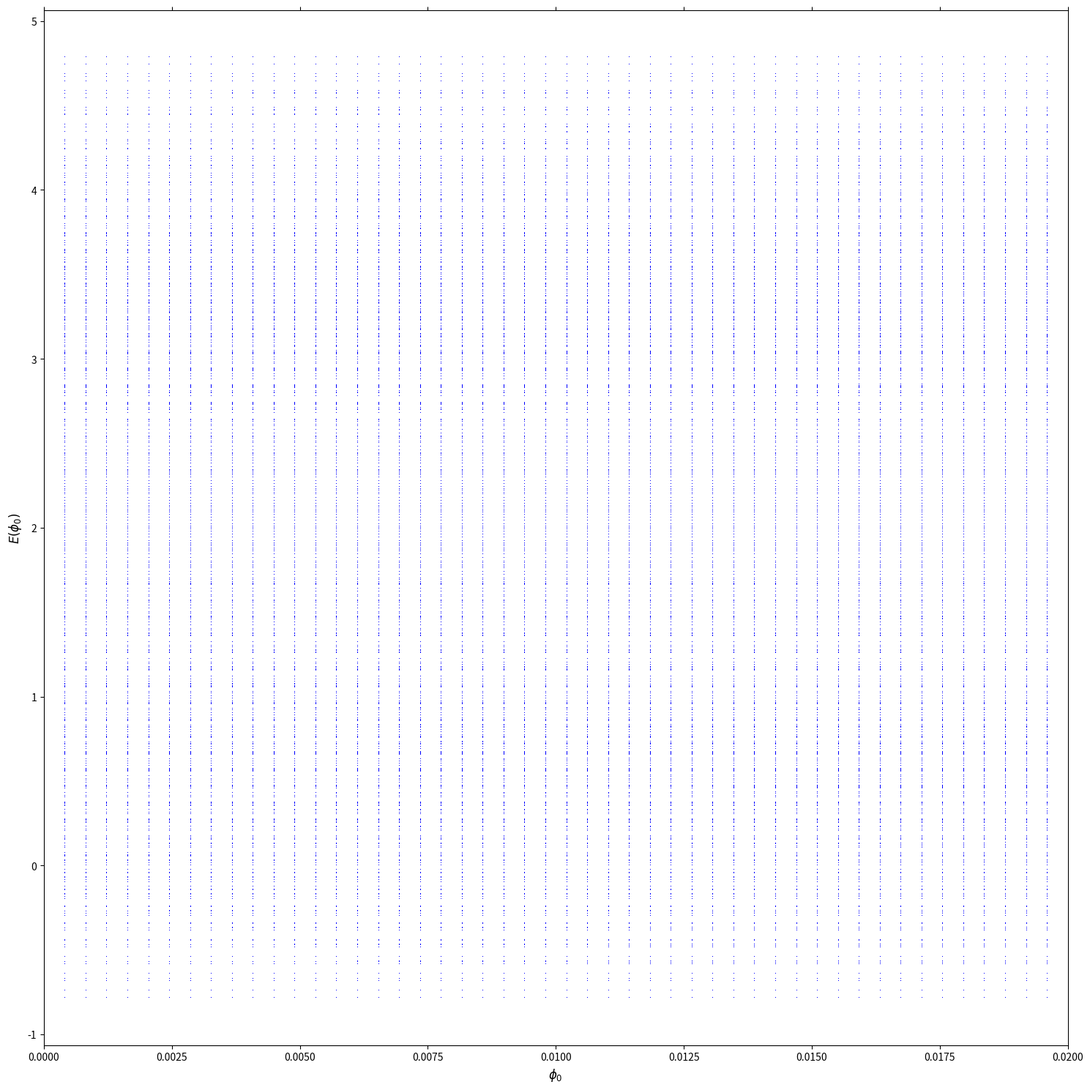
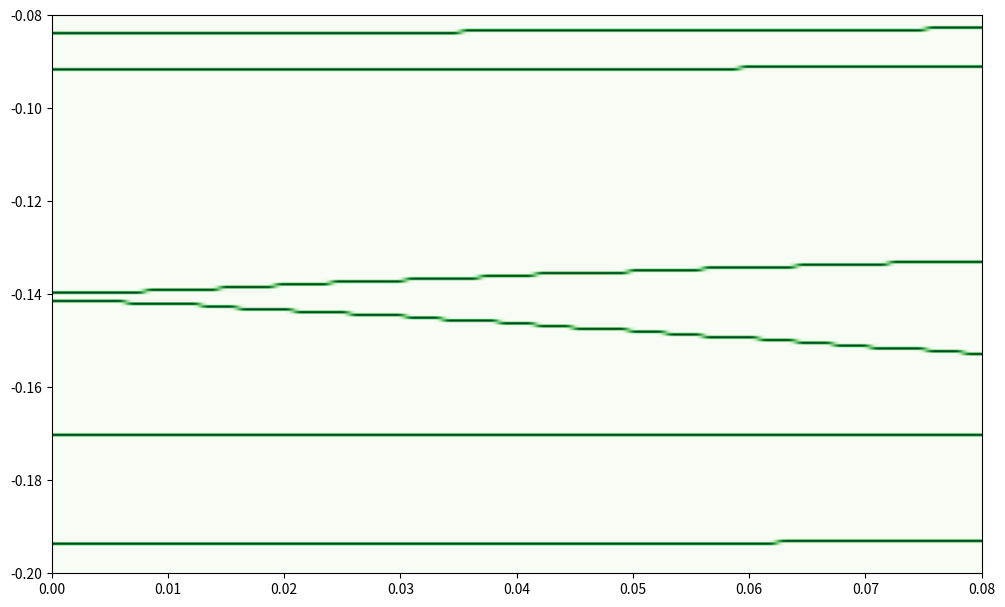

Source code (Python) for these figures, in order:
#!/usr/bin/python3

import matplotlib.pyplot as plt
import numpy as np
import scipy.special as sp
np.set_printoptions(linewidth=np.inf, precision=4)

def hjjn(_n, _i, _j, _phi0, _kj, _ja):
  cs = np.cos(_kj)
  if _i == _j:
    return -(sp.jv(_n,_phi0*cs)*np.exp(1.0j*_ja)+sp.jv(_n,-_phi0*cs)*np.exp(-1.0j*_ja)) * np.exp(1.0j*_n*np.pi/2)
  elif _i+1 == _j:
    #print(-sp.jv(_n,_phi0))
    return -sp.jv(_n,_phi0)
  elif _i-1 == _j:
    #print(-(-1)**_n*sp.jv(_n,_phi0))
    return -(-1)**_n*sp.jv(_n,_phi0)
  else:
    return 0

rc = 12
Ns = 2*rc+1

mc = 8
Nm = 2*mc+1

ja = np.pi
ka = 0.1
hw = 0.1
nphi = 50
phimax = 0.02
#phi0 = np.linspace(-phimax,phimax,nphi)
phi0 = np.linspace(0,phimax,nphi)
energy = np.zeros((Nm*Ns,nphi))

for k in range(nphi):
  Hn = np.zeros([Nm,Ns,Ns], "complex")

  for n in range(Nm):
    for i in range(Ns):
      for j in range(Ns):
        #kj = (j%Ns)*ka
        kj = (j-rc)*ka
        Hn[n,i,j] = hjjn(-n, i, j, phi0[k], kj, ja)
#        if k==0:
#          print(Hn[n,i,j])

  #print(Hn[0])
  #print()

  Qmn = np.zeros([Nm*Ns, Nm*Ns],"complex")

  for i in range(Nm):
    for j in range(Nm-i):
      midx = mc-j
      r1 = (i+j)*Ns
      r2 = (i+j+1)*Ns
      c1 = j*Ns
      c2 = (j+1)*Ns
      if i == 0:
        Qmn[r1:r2,r1:r2] = Hn[i,:,:] - midx*hw*np.eye(Ns)
      else:
        Qmn[r1:r2,c1:c2] = Hn[i,:,:]

  #print(Qmn[0:Ns,0:Ns], '\n')
  #print(Qmn[0*Ns:3*Ns,0*Ns:3*Ns])

  energy[:,k] = np.linalg.eigvalsh(Qmn)

xaxis = np.array([-1, 1])
plt.figure(figsize=(15,15))
plt.tick_params(
    axis='x',
    which='both',
    bottom='on',
    top='off',
    labelbottom='on')
plt.ylabel('$E(\phi_0)$', fontsize=12)
plt.xlabel('$\phi_0$', fontsize=12)
#plt.xlim(phi0[0], phi0[-1])
plt.xlim(phi0[0], phi0[-1])
#plt.ylim(np.min(energy),np.max(energy))
#plt.ylim(-4, 0)


for i in range(Nm*Ns):
  plt.plot(phi0, energy[i,:], ',', color = 'b', markersize = 1.6)
#  plt.plot(phi0, energy[i,:], color = 'b', markersize = .1)

#for i in range(Nm*Ns):
#  plt.plot(xaxis,[energy[i],energy[i]], 'g')

plt.tight_layout()

#plt.savefig('../../data/fig-spectral-flow.pdf')
plt.show()
plt.close()

#Emax = np.max(energy)*0.05
#Emin = np.min(energy)*0.05
Emax = -0.04
Emin = -0.1
nE = 200
dE = (Emax-Emin)/(nE-1)
E = np.array([i*dE+Emin for i in range(nE)])
gE = np.zeros((nphi,nE))
for i in range(nphi):
  for j in range(nE-1):
    idx = np.where(np.logical_and(energy[:,i]>E[j],energy[:,i]<E[j+1]))[0]
    gE[i,j+1] = np.size(idx)

#print(gE)
plt.figure(figsize=(12,12))
Extent = [0, 4*phimax, 2*Emin, 2*Emax]
#plt.colorbar()
# include cmap='some_color' into the imshow function
plt.imshow(gE.transpose(), origin='lower', extent=Extent, cmap='Greens', aspect=2/5)
#plt.savefig('../../data/fig-dos-spectral-flow.pdf')
plt.show()
plt.close()
